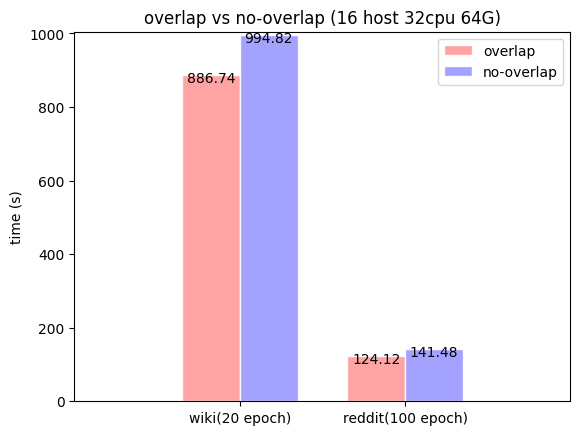

Here is the Python script that generated this plot:
#coding=utf-8
import numpy as np
import matplotlib.pyplot as plt

# 可用的字体
# from matplotlib.font_manager import FontManager
# fm = FontManager()
# mat_fonts = set(f.name for f in fm.ttflist)
# print (mat_fonts)

# 设置中文字体
plt.rcParams['font.sans-serif'] = ['Arial Unicode MS']

width = 0.35

def draw_bar(x_name, y_data, bar_type, colors, xlabel="", ylabel="", ylim_=0):
  plt.xlabel(xlabel)
  plt.ylabel(ylabel)
  n = len(x_name)
  x = np.arange(0, n)
  plt.xlim(-1, n)
  plt.xticks(x, x_name)
  # plt.xticks(x_name)
  
  axes = plt.gca()

  # axes.set_xlim([xmin,xmax])

  print('ylim ', max(ylim_, np.max(y_data) + 30))
  plt.ylim(-width, max(ylim_, np.max(y_data) + 30))
  
  # plt.yticks(())
  y_num = len(y_data)
  x_offset = -(y_num * width / 2) / 2
  for i, y in enumerate(y_data):
    # print(x+x_offset+i*width, y)
    plt.bar(x+x_offset+i*width, y, label=bar_type[i], alpha=0.9, width=width, facecolor=colors[i], edgecolor='white')
  # plt.legend(loc="upper right")
  plt.legend(loc="best")
  # plt.show()
  

def draw_text(x_name, y_data, offset):
  n = len(x_name)
  x = np.arange(0, n)
  plt.xlim(-1, n)
  # plt.xticks(x)
  plt.ylim(0, np.max(y_data) + 10)
  # plt.yticks(())
  y_num = len(y_data)
  x_offset = -(y_num * width / 2)
  for i, y in enumerate(y_data):
    for _x, _y in zip(x, y):
      # print(_x+x_offset+i*width, _y)
      plt.text(_x+x_offset+(i+0.5)*width, _y + offset, '%.2f' % _y, ha='center', va='top')
  # plt.show()  

def draw_galois_nts():
  x_name = ['cora', 'citeeseer', 'pubmed']
  galois_time = [21.8215, 64.1638, 59.1279]
  nts_time = [11.3339, 33.2267, 32.8832]
  bar_type = ['Galois-gcn', 'Neutronstar']
  colors = ['#ff9999', '#9999ff', '#ff9999']
  # xlabel = "dataset"
  ylabel = "time (s)"
  draw_bar(x_name, (galois_time, nts_time), bar_type, colors, ylabel=ylabel)
  draw_text(x_name, (galois_time, nts_time), 3)
  # plt.title('run time in 200 epoch (1host 16cpu 32G)')
  plt.title('带通信线程 (200 epoch, 16cpu 32G)')
  plt.show()

def draw_galois_without_thread_nts():
  x_name = ['cora', 'citeeseer', 'pubmed']
  galois_time = [10.8554, 32.4182, 31.6795]
  nts_time = [11.3339, 33.2267, 32.8832]
  bar_type = ['Galois-gcn', 'Neutronstar']
  colors = ['#ff9999', '#9999ff', '#ff9999']
  # xlabel = "dataset"
  ylabel = "time (s)"
  draw_bar(x_name, (galois_time, nts_time), bar_type, colors, ylabel=ylabel)
  draw_text(x_name, (galois_time, nts_time), 2)
  plt.title('不带通信线程 (200 epoch, 16cpu 32G)')
  plt.show()


def draw_distribution():
  x_name = ['2', '4', '8']
  compute_time = [42.5262, 20.3295, 10.092]
  commucation_time = [5.81438, 4.98458, 3.74563]
  bar_type = ['compute', 'comm']
  colors = ['#9999ff', '#ff9999']
  xlabel = "host num"
  ylabel = "time (s)"
  draw_bar(x_name, (compute_time, commucation_time), bar_type, colors, xlabel, ylabel)
  draw_text(x_name, (compute_time, commucation_time), 2)
  plt.title('compute and comm time cost one epoch (16cpu 32G reddit)')
  plt.show()

def draw_distribution2():
  x_name = ['reddit', 'wiki']
  compute_time_8 = [10.6602, -1]
  commucation_time_8 = [4.10859, -1]
  compute_time_16 = [10.6602, -1]
  commucation_time_16 = [4.10859, -1]
  bar_type = ['compute', 'comm']
  colors = ['#9999ff', '#ff9999', '#ff9999']
  xlabel = "host num"
  ylabel = "time (s)"
  draw_bar(x_name, (compute_time8, commucation_time16), bar_type, colors, xlabel, ylabel)
  # draw_text(x_name, (compute_time, commucation_time), 2)
  plt.title('compute and comm time cost one epoch\n(16cpu 32G reddit)')
  plt.show()


def draw_galois_nts_reddit():
  x_name = ['总时间', '通信', '计算']
  # galois_time = [28.9585, 18.0548, 10.9037]
  # nts_time = [6.52166, 3.6801, 2.84156]
  galois_time = [28.95, 18.05, 10.90]
  nts_time = [6.52, 3.68, 2.84]
  bar_type = ['Galois-gcn', 'Neutronstar']
  colors = ['#ff9999', '#9999ff', '#ff9999']
  # xlabel = "dataset"
  ylabel = "time (s)"
  draw_bar(x_name, (galois_time, nts_time), bar_type, colors, "", ylabel)
  draw_text(x_name, (galois_time, nts_time), 1.5)
  plt.title('reedit 数据集 (5 epoch, 8 host 16cpu 32G)')
  plt.show()


def draw_galois_nts_wiki():
  x_name = ['总时间', '通信', '计算']
  galois_time = [750.661, 608.571, 121.2]
  nts_time = [239.263, 144.451, 94.8119]
  bar_type = ['Galois-gcn', 'Neutronstar']
  colors = ['#ff9999', '#9999ff', '#ff9999']
  # xlabel = "dataset"
  ylabel = "time (s)"
  draw_bar(x_name, (galois_time, nts_time), bar_type, colors, "", ylabel, 800)
  draw_text(x_name, (galois_time, nts_time), -3)
  plt.title('wiki数据集 (5 epoch, 16 host 32cpu 64G)')
  plt.show()

def draw_distribution3():
  x_name = ['reddit','wiki']
  galois_time = [750.661, 608.571, 121.2]
  nts_time = [239.263, 144.451, 94.8119]
  bar_type = ['Galois-gcn', 'Neutronstar']
  colors = ['#ff9999', '#9999ff', '#ff9999']
  # xlabel = "dataset"
  ylabel = "time (s)"
  draw_bar(x_name, (galois_time, nts_time), bar_type, colors, "", ylabel, 800)
  draw_text(x_name, (galois_time, nts_time), -3)
  plt.title('wiki数据集 (5 epoch, 16 host 32cpu 64G)')
  plt.show()  

def draw_galois_distribute_without_thread_reddit():
  x_name = ['2 host', '4 host', '8 host']
  galois_time = [(101.065 + 93.248 + 97.6351 + 93.0066) / 4, (49.3042 + 50.9321) / 2, 28.7417]
  galois_time_without_thread = [(90.1114 + 84.9663 + 86.845 + 86.4947) / 4, (42.2243 + 40.9319 + 41.7717) / 3, 24.2487]
  bar_type = ['Galois-gcn', 'Galois-gcn(thread)']
  colors = ['#ff9999', '#9999ff', '#ff9999']
  # xlabel = "dataset"
  ylabel = "time (s)"
  draw_bar(x_name, (galois_time, galois_time_without_thread), bar_type, colors, "", ylabel, 800)
  draw_text(x_name, (galois_time, galois_time_without_thread), 3)
  plt.title('reddit数据集 (5 epoch, 16cpu 32G)')
  plt.show()  

def draw_galois_distribute_without_thread_reddit_nts():
  x_name = ['2 host', '4 host', '8 host']
  galois_time_without_thread = [(90.1114 + 84.9663 + 86.845 + 86.4947) / 4, (42.2243 + 40.9319 + 41.7717) / 3, 24.2487]
  nts_time = [26.7816, 14.1311, 10.1574]
  bar_type = ['Galois-gcn(thread)', 'nts']
  colors = ['#ff9999', '#9999ff', '#ff9999']
  # xlabel = "dataset"
  ylabel = "time (s)"
  draw_bar(x_name, (galois_time_without_thread, nts_time), bar_type, colors, "", ylabel, 800)
  draw_text(x_name, (galois_time_without_thread, nts_time), 3)
  plt.title('reddit数据集 (5 epoch, 16cpu 32G)')
  plt.show() 

def draw_galois_distribute_without_thread_wiki():
  x_name = ['总时间', '通信', '计算']
  galois_time = [727.064, 606.612, 120.564]
  galois_time_without_thread = [504.324, 407.497, 89.4414]
  bar_type = ['Galois-gcn', 'Galois-gcn(thread)']
  colors = ['#ff9999', '#9999ff', '#ff9999']
  ylabel = "time (s)"
  draw_bar(x_name, (galois_time, galois_time_without_thread), bar_type, colors, "", ylabel, 800)
  draw_text(x_name, (galois_time, galois_time_without_thread), 10)
  plt.title('wiki数据集 (5 epoch, 16 host 32cpu 64G)')
  plt.show()  


def draw_nts_distribute_nooverlap():
  x_name = ['wiki(20 epoch)', 'reddit(100 epoch)']
  overlap = [886.742417, 124.123602]
  nooverlap = [994.818643, 141.477570]
  bar_type = ['overlap', 'no-overlap']
  colors = ['#ff9999', '#9999ff', '#ff9999']
  ylabel = "time (s)"
  draw_bar(x_name, (overlap, nooverlap), bar_type, colors, "", ylabel, 800)
  draw_text(x_name, (overlap, nooverlap), 10)
  plt.title('overlap vs no-overlap (16 host 32cpu 64G)')
  plt.show()  

# draw_galois_nts()
# draw_galois_without_thread_nts()
# draw_galois_nts_reddit()
# draw_galois_nts_wiki()

# draw_galois_distribute_without_thread_reddit()
# draw_galois_distribute_without_thread_reddit_nts()
# draw_galois_distribute_without_thread_wiki()

draw_nts_distribute_nooverlap()


# draw_distribution3()
# draw_distribution2()




